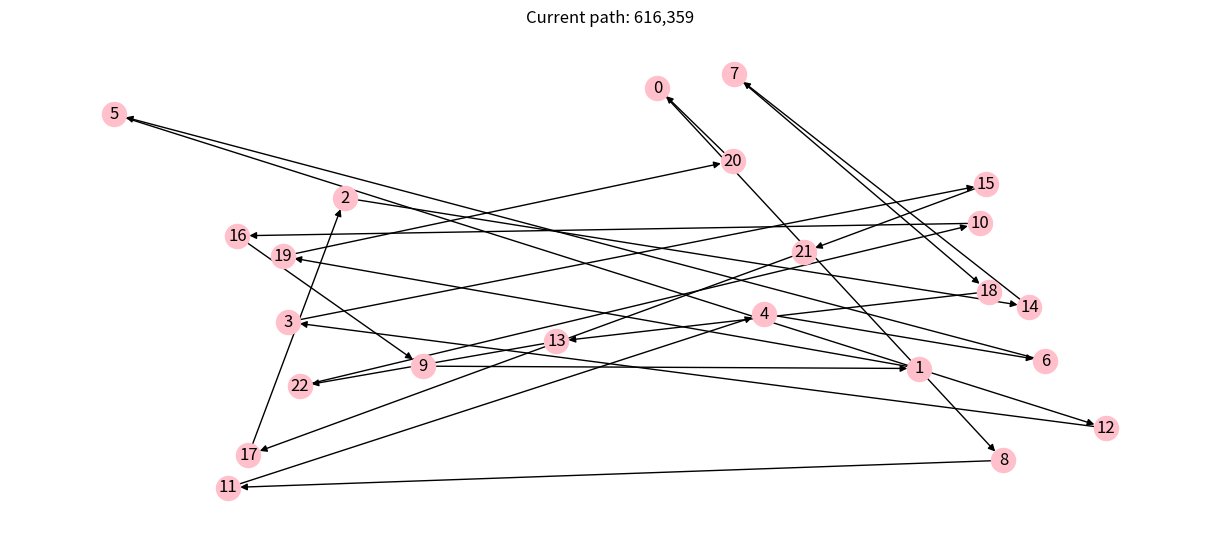
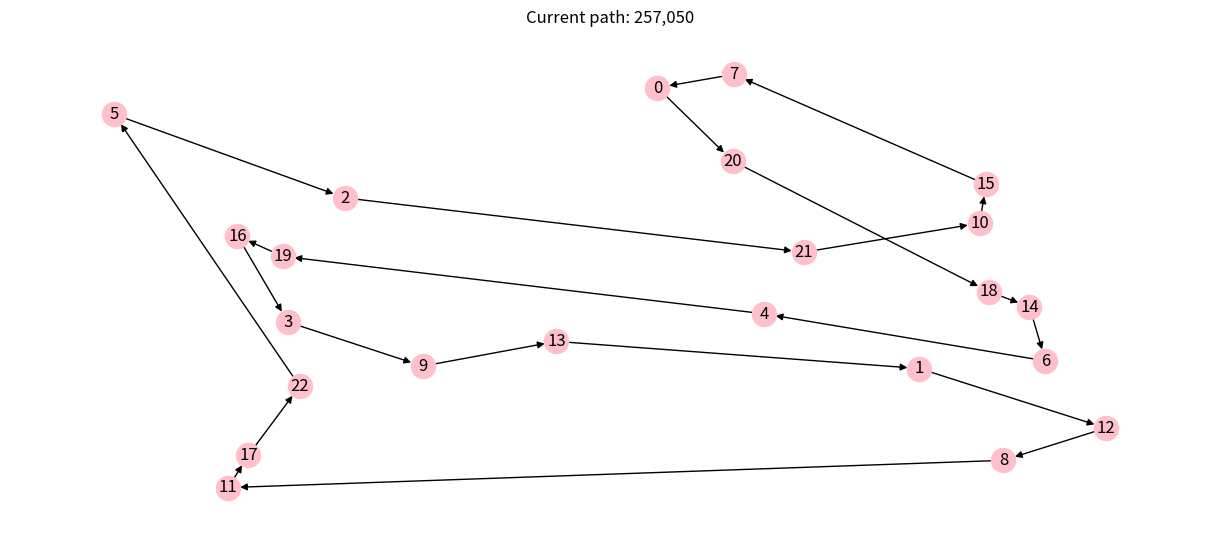

Reproduce these figures in Python, in order.
# Copyright © 2021 Giovanni Squillero <squillero@polito.it>
# Free for personal or classroom use; see 'LICENCE.md' for details.
# https://github.com/squillero/computational-intelligence

import logging
from math import sqrt
from typing import Any
import numpy as np
import networkx as nx
import matplotlib.pyplot as plt

NUM_CITIES = 23
STEADY_STATE = 1000


class Tsp:

    def __init__(self, num_cities: int, seed: Any = None) -> None:
        if seed is None:
            seed = num_cities
        self._num_cities = num_cities
        self._graph = nx.DiGraph()
        np.random.seed(seed)
        for c in range(num_cities):
            self._graph.add_node(c, pos=(np.random.random(), np.random.random()))

    def distance(self, n1, n2) -> int:
        pos1 = self._graph.nodes[n1]['pos']
        pos2 = self._graph.nodes[n2]['pos']
        return round(1_000_000 / self._num_cities * sqrt((pos1[0] - pos2[0])**2 +
                                                         (pos1[1] - pos2[1])**2))

    def evaluate_solution(self, solution: np.array) -> float:
        total_cost = 0
        tmp = solution.tolist() + [solution[0]]
        for n1, n2 in (tmp[i:i + 2] for i in range(len(tmp) - 1)):
            total_cost += self.distance(n1, n2)
        return total_cost

    def plot(self, path: np.array = None) -> None:
        if path is not None:
            self._graph.remove_edges_from(list(self._graph.edges))
            tmp = path.tolist() + [path[0]]
            for n1, n2 in (tmp[i:i + 2] for i in range(len(tmp) - 1)):
                self._graph.add_edge(n1, n2)
        plt.figure(figsize=(12, 5))
        nx.draw(self._graph,
                pos=nx.get_node_attributes(self._graph, 'pos'),
                with_labels=True,
                node_color='pink')
        if path is not None:
            plt.title(f"Current path: {self.evaluate_solution(path):,}")
        plt.show()

    @property
    def graph(self) -> nx.digraph:
        return self._graph


def tweak(solution: np.array, *, pm: float = .1) -> np.array:
    new_solution = solution.copy()
    p = None
    while p is None or p < pm:
        i1 = np.random.randint(0, solution.shape[0])
        i2 = np.random.randint(0, solution.shape[0])
        temp = new_solution[i1]
        new_solution[i1] = new_solution[i2]
        new_solution[i2] = temp
        p = np.random.random()
    return new_solution


def main():

    problem = Tsp(NUM_CITIES)

    solution = np.array(range(NUM_CITIES))
    np.random.shuffle(solution)
    solution_cost = problem.evaluate_solution(solution)
    problem.plot(solution)

    history = [(0, solution_cost)]
    steady_state = 0
    step = 0
    while steady_state < STEADY_STATE:
        step += 1
        steady_state += 1
        new_solution = tweak(solution, pm=.5)
        new_solution_cost = problem.evaluate_solution(new_solution)
        if new_solution_cost < solution_cost:
            solution = new_solution
            solution_cost = new_solution_cost
            history.append((step, solution_cost))
            steady_state = 0
    problem.plot(solution)


if __name__ == '__main__':
    logging.basicConfig(format='[%(asctime)s] %(levelname)s: %(message)s', datefmt='%H:%M:%S')
    logging.getLogger().setLevel(level=logging.INFO)
    main()
